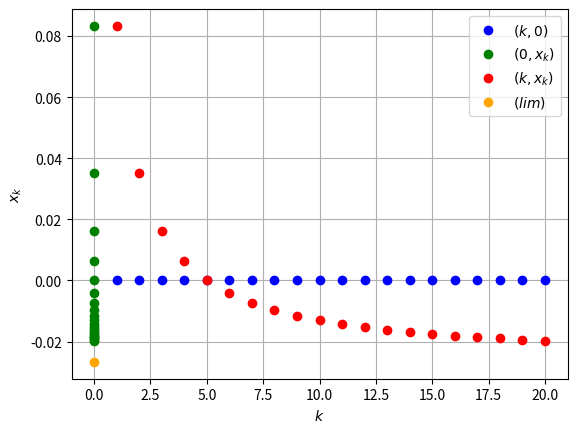

Here is the Python script that generated this plot:
#!/usr/bin/env python

import matplotlib.pyplot as plt
import numpy as np
import math
from sympy import *


n = Symbol("n")


def sequence(n):
    return ((n ** 2 + 1) / (5 * n + 1) - (3 * n ** 2 + 1) / (15 * n + 1))


def plot_points(m):
    x = np.arange(1, m + 1)
    y = sequence(x)

    # (k, 0) - blue colour
    plt.plot(x, np.zeros_like(x), 'bo', label='$(k, 0)$')
    # (0, x_k) - green color
    plt.plot(np.zeros_like(x), y, 'go', label='$(0, x_k)$')
    # (k, x_k) - red color
    plt.plot(x, y, 'ro', label='$(k, x_k)$')

    lim_value = limit((n ** 2 + 1) / (5 * n + 1) - (3 * n ** 2 + 1) / (15 * n + 1), n, oo)
    plt.plot(0, lim_value, 'o', color='orange', label='$(lim)$')  # Точка предела

    plt.xlabel('$k$')
    plt.ylabel('$x_k$')
    plt.legend()
    plt.grid()
    plt.show()


m = 20  # number of points
plot_points(m)

a = limit((n ** 2 + 1) / (5 * n + 1) - (3 * n ** 2 + 1) / (15 * n + 1), n, oo)
print(a)
